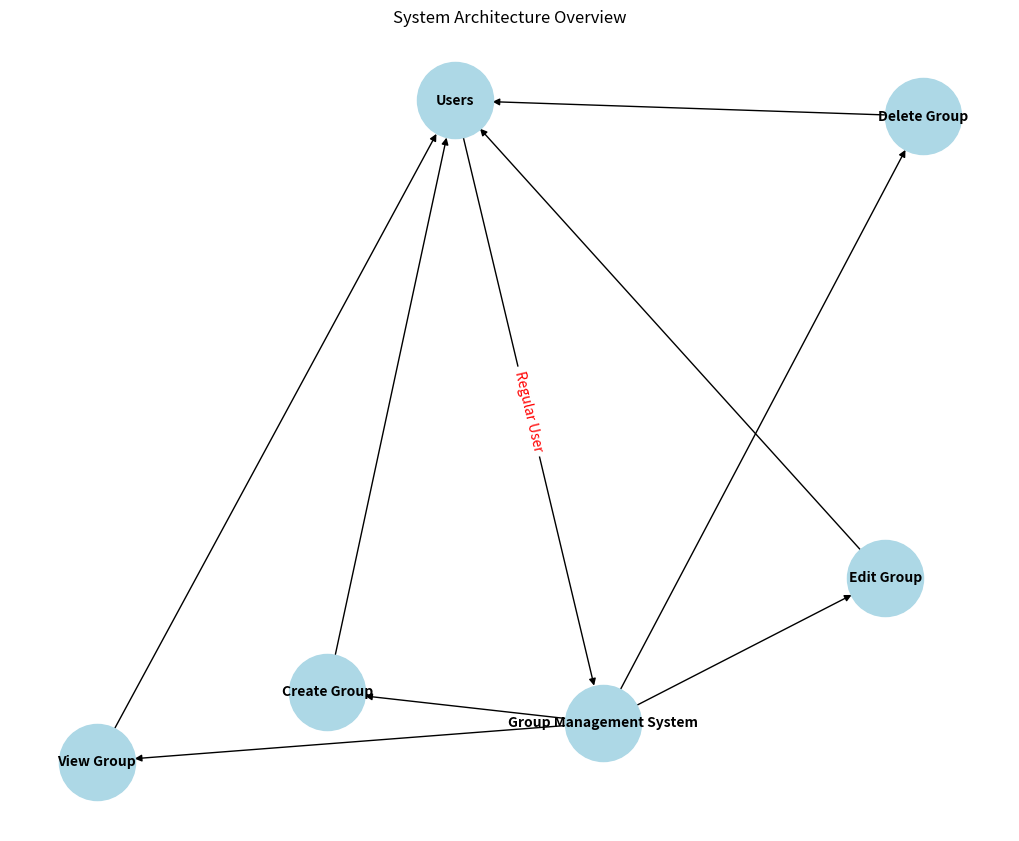

Recreate this plot in Python. (Note: this script raises an exception after producing the figure.)
import matplotlib.pyplot as plt
import networkx as nx

# Diagram 1: System Architecture Overview
G1 = nx.DiGraph()
G1.add_edges_from([
    ("Users", "Group Management System", {'label': 'Super Admin'}),
    ("Users", "Group Management System", {'label': 'Regular User'}),
    ("Group Management System", "Create Group"),
    ("Group Management System", "Edit Group"),
    ("Group Management System", "Delete Group"),
    ("Group Management System", "View Group"),
    ("View Group", "Users"),
    ("Create Group", "Users"),
    ("Edit Group", "Users"),
    ("Delete Group", "Users")
])

pos1 = nx.spring_layout(G1)
labels1 = nx.get_edge_attributes(G1, 'label')

plt.figure(figsize=(10, 8))
nx.draw(G1, pos1, with_labels=True, node_size=3000, node_color="lightblue", font_size=10, font_weight="bold", arrows=True)
nx.draw_networkx_edge_labels(G1, pos1, edge_labels=labels1, font_color='red')
plt.title("System Architecture Overview")
plt.savefig("/mnt/data/System_Architecture_Overview.png")
plt.clf()

# Diagram 2: User Permissions Flow
G2 = nx.DiGraph()
G2.add_edges_from([
    ("Start", "Are you a Super Admin?"),
    ("Are you a Super Admin?", "Create Group", {'label': 'Yes'}),
    ("Are you a Super Admin?", "Edit Group", {'label': 'Yes'}),
    ("Are you a Super Admin?", "Delete Group", {'label': 'Yes'}),
    ("Are you a Super Admin?", "View Group", {'label': 'Yes'}),
    ("Are you a Super Admin?", "View Group Only", {'label': 'No'}),
    ("Create Group", "End"),
    ("Edit Group", "End"),
    ("Delete Group", "End"),
    ("View Group", "End"),
    ("View Group Only", "End")


])

pos2 = nx.spring_layout(G2)
labels2 = nx.get_edge_attributes(G2, 'label')

plt.figure(figsize=(10, 8))
nx.draw(G2, pos2, with_labels=True, node_size=3000, node_color="lightgreen", font_size=10, font_weight="bold", arrows=True)
nx.draw_networkx_edge_labels(G2, pos2, edge_labels=labels2, font_color='blue')
plt.title("User Permissions Flow")
plt.savefig("/mnt/data/User_Permissions_Flow.png")
plt.clf()

# Diagram 3: Group Management Process
G3 = nx.DiGraph()
G3.add_edges_from([
    ("Start", "Super Admin: Access Groups Tab"),
    ("Super Admin: Access Groups Tab", "Create/Edit/Delete Group"),
    ("Create/Edit/Delete Group", "Fill in Group Details"),
    ("Fill in Group Details", "Add Users"),
    ("Add Users", "Assign Permissions"),
    ("Assign Permissions", "Save Group"),
    ("Save Group", "Group Created/Edited/Deleted")
])

pos3 = nx.spring_layout(G3)

plt.figure(figsize=(10, 8))
nx.draw(G3, pos3, with_labels=True, node_size=3000, node_color="lightcoral", font_size=10, font_weight="bold", arrows=True)
plt.title("Group Management Process")
plt.savefig("/mnt/data/Group_Management_Process.png")
plt.clf()

# Diagram 4: Use Case Diagram
G4 = nx.DiGraph()
G4.add_edges_from([
    ("Super Admin", "Create Group"),
    ("Super Admin", "Edit Group"),
    ("Super Admin", "Delete Group"),
    ("Super Admin", "View Group"),
    ("Regular User", "View Group")
])

pos4 = nx.spring_layout(G4)

plt.figure(figsize=(10, 8))
nx.draw(G4, pos4, with_labels=True, node_size=3000, node_color="lightyellow", font_size=10, font_weight="bold", arrows=False)
plt.title("Use Case Diagram")
plt.savefig("/mnt/data/Use_Case_Diagram.png")
plt.clf()

# Diagram 5: Sequence Diagram (simplified as flow)
G5 = nx.DiGraph()
G5.add_edges_from([
    ("Super Admin", "Group Management System", {'label': 'Create/Edit/Delete Group'}),
    ("Group Management System", "Super Admin", {'label': 'Confirm Action'}),
    ("Regular User", "Group Management System", {'label': 'View Group'}),
    ("Group Management System", "Regular User", {'label': 'Display Group Details'})
])

pos5 = nx.spring_layout(G5)
labels5 = nx.get_edge_attributes(G5, 'label')

plt.figure(figsize=(10, 8))
nx.draw(G5, pos5, with_labels=True, node_size=3000, node_color="lightblue", font_size=10, font_weight="bold", arrows=True)
nx.draw_networkx_edge_labels(G5, pos5, edge_labels=labels5, font_color='purple')
plt.title("Sequence Diagram")
plt.savefig("/mnt/data/Sequence_Diagram.png")
plt.clf()

# Diagram 6: Advantages Diagram
G6 = nx.DiGraph()
G6.add_edges_from([
    ("Advantages", "Security"),
    ("Advantages", "Centralized Control"),
    ("Advantages", "Role Clarity"),
    ("Advantages", "Efficiency"),
    ("Advantages", "Accountability")
])

pos6 = nx.spring_layout(G6)

plt.figure(figsize=(10, 8))
nx.draw(G6, pos6, with_labels=True, node_size=3000, node_color="lightpink", font_size=10, font_weight="bold", arrows=False)
plt.title("Advantages Diagram")
plt.savefig("/mnt/data/Advantages_Diagram.png")
plt.clf()

# Paths to the saved images
image_paths = [
    "/mnt/data/System_Architecture_Overview.png",
    "/mnt/data/User_Permissions_Flow.png",
    "/mnt/data/Group_Management_Process.png",
    "/mnt/data/Use_Case_Diagram.png",
    "/mnt/data/Sequence_Diagram.png",
    "/mnt/data/Advantages_Diagram.png"
]

image_paths
